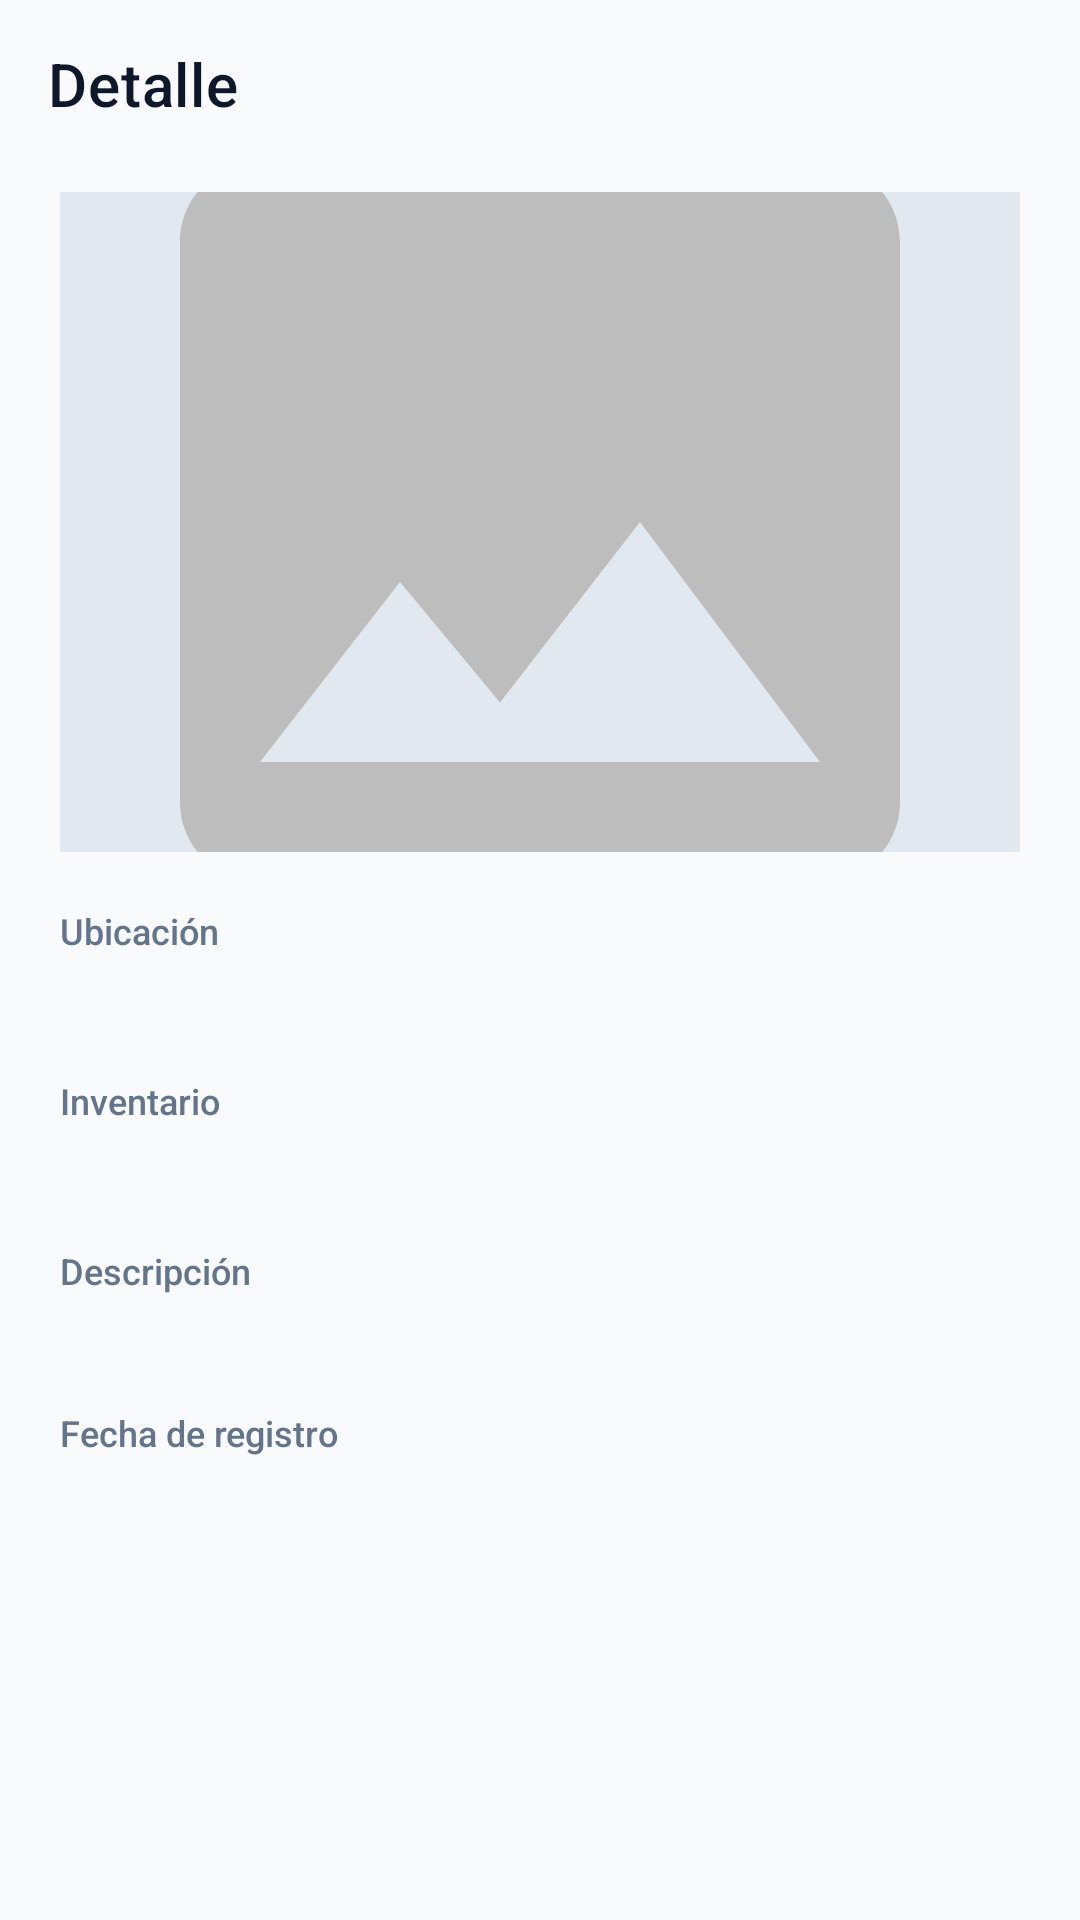

Produce the Android XML layout that renders to this screen, including the resource entries it uses.
<!-- AndroidManifest.xml: application theme Theme.LabFailureReport -->
<!-- res/layout/activity_detail.xml -->
<?xml version="1.0" encoding="utf-8"?>
<LinearLayout
    xmlns:android="http://schemas.android.com/apk/res/android"
    xmlns:app="http://schemas.android.com/apk/res-auto"
    android:layout_width="match_parent"
    android:layout_height="match_parent"
    android:orientation="vertical"
    android:background="@color/background"
    android:fitsSystemWindows="true">

    <androidx.appcompat.widget.Toolbar
        android:id="@+id/toolbar"
        android:layout_width="match_parent"
        android:layout_height="?attr/actionBarSize"
        android:background="@color/background"
        android:elevation="0dp"
        app:navigationIcon="@drawable/ic_arrow_back"
        app:navigationIconTint="@color/text_primary"
        app:title="Detalle"
        app:titleTextColor="@color/text_primary" />

    <ScrollView
        android:layout_width="match_parent"
        android:layout_height="0dp"
        android:layout_weight="1">

        <LinearLayout
            android:layout_width="match_parent"
            android:layout_height="wrap_content"
            android:orientation="vertical"
            android:paddingHorizontal="20dp"
            android:paddingBottom="24dp">

            <ImageView
                android:id="@+id/ivDetailPhoto"
                android:layout_width="match_parent"
                android:layout_height="220dp"
                android:layout_marginTop="8dp"
                android:background="@color/placeholder_bg"
                android:contentDescription="Foto de la falla"
                android:scaleType="centerCrop"
                android:src="@drawable/ic_image_placeholder" />

            <TextView
                android:layout_width="match_parent"
                android:layout_height="wrap_content"
                android:layout_marginTop="18dp"
                android:text="Ubicación"
                android:textColor="@color/text_hint"
                android:textSize="12sp"
                android:fontFamily="sans-serif-medium" />

            <TextView
                android:id="@+id/tvDetailLocation"
                android:layout_width="match_parent"
                android:layout_height="wrap_content"
                android:layout_marginTop="2dp"
                android:textColor="@color/text_primary"
                android:textSize="18sp"
                android:fontFamily="sans-serif" />

            <TextView
                android:layout_width="match_parent"
                android:layout_height="wrap_content"
                android:layout_marginTop="14dp"
                android:text="Inventario"
                android:textColor="@color/text_hint"
                android:textSize="12sp"
                android:fontFamily="sans-serif-medium" />

            <TextView
                android:id="@+id/tvDetailInventory"
                android:layout_width="match_parent"
                android:layout_height="wrap_content"
                android:layout_marginTop="2dp"
                android:textColor="@color/text_primary"
                android:textSize="18sp"
                android:fontFamily="sans-serif" />

            <TextView
                android:layout_width="match_parent"
                android:layout_height="wrap_content"
                android:layout_marginTop="14dp"
                android:text="Descripción"
                android:textColor="@color/text_hint"
                android:textSize="12sp"
                android:fontFamily="sans-serif-medium" />

            <TextView
                android:id="@+id/tvDetailDescription"
                android:layout_width="match_parent"
                android:layout_height="wrap_content"
                android:layout_marginTop="2dp"
                android:textColor="@color/text_secondary"
                android:textSize="16sp"
                android:fontFamily="sans-serif" />

            <TextView
                android:layout_width="match_parent"
                android:layout_height="wrap_content"
                android:layout_marginTop="14dp"
                android:text="Fecha de registro"
                android:textColor="@color/text_hint"
                android:textSize="12sp"
                android:fontFamily="sans-serif-medium" />

            <TextView
                android:id="@+id/tvDetailDate"
                android:layout_width="match_parent"
                android:layout_height="wrap_content"
                android:layout_marginTop="2dp"
                android:textColor="@color/text_secondary"
                android:textSize="14sp"
                android:fontFamily="sans-serif" />

        </LinearLayout>
    </ScrollView>

</LinearLayout>
<!-- resources referenced by this layout -->
<resources>
  <color name="background">#F8FAFC</color>
  <color name="placeholder_bg">#E2E8F0</color>
  <color name="text_hint">#64748B</color>
  <color name="text_primary">#0F172A</color>
  <color name="text_secondary">#334155</color>
  <!-- drawable ic_image_placeholder (drawable) -->
  <?xml version="1.0" encoding="utf-8"?>
  <vector xmlns:android="http://schemas.android.com/apk/res/android"
      android:width="48dp"
      android:height="48dp"
      android:viewportWidth="24"
      android:viewportHeight="24"
      android:tint="#BDBDBD">
      <path
          android:fillColor="@android:color/transparent"
          android:pathData="M0,0h24v24H0z" />
      <path
          android:fillColor="#BDBDBD"
          android:pathData="M21,19V5c0,-1.1 -0.9,-2 -2,-2H5c-1.1,0 -2,0.9 -2,2v14c0,1.1 0.9,2 2,2h14c1.1,0 2,-0.9 2,-2zM8.5,13.5l2.5,3.01L14.5,12l4.5,6H5l3.5,-4.5z" />
  </vector>
  <style name="Theme.LabFailureReport" parent="Theme.MaterialComponents.Light.NoActionBar">
          <item name="colorPrimary">@color/primary</item>
          <item name="colorPrimaryDark">@color/primary_dark</item>
          <item name="colorAccent">@color/accent</item>
          <item name="android:windowBackground">@color/background</item>
          <item name="colorOnPrimary">@color/white</item>
          <item name="colorSurface">@color/surface</item>
          <item name="colorOnSurface">@color/text_primary</item>
          <item name="materialButtonStyle">@style/Widget.App.Button</item>
          <item name="textInputStyle">@style/Widget.App.TextInputLayout</item>
      </style>
  <color name="primary">#0F172A</color>
  <color name="primary_dark">#020617</color>
  <color name="accent">#06B6D4</color>
  <color name="white">#FFFFFF</color>
  <color name="surface">#FFFFFF</color>
  <style name="Widget.App.Button" parent="Widget.MaterialComponents.Button">
          <item name="backgroundTint">@color/primary</item>
          <item name="android:textColor">@color/white</item>
          <item name="cornerRadius">12dp</item>
          <item name="android:fontFamily">sans-serif-medium</item>
          <item name="android:textAllCaps">false</item>
      </style>
  <style name="Widget.App.TextInputLayout" parent="Widget.MaterialComponents.TextInputLayout.OutlinedBox">
          <item name="boxStrokeColor">@color/primary_light</item>
          <item name="hintTextColor">@color/text_hint</item>
          <item name="boxCornerRadiusTopStart">12dp</item>
          <item name="boxCornerRadiusTopEnd">12dp</item>
          <item name="boxCornerRadiusBottomStart">12dp</item>
          <item name="boxCornerRadiusBottomEnd">12dp</item>
      </style>
  <color name="primary_light">#334155</color>
</resources>
